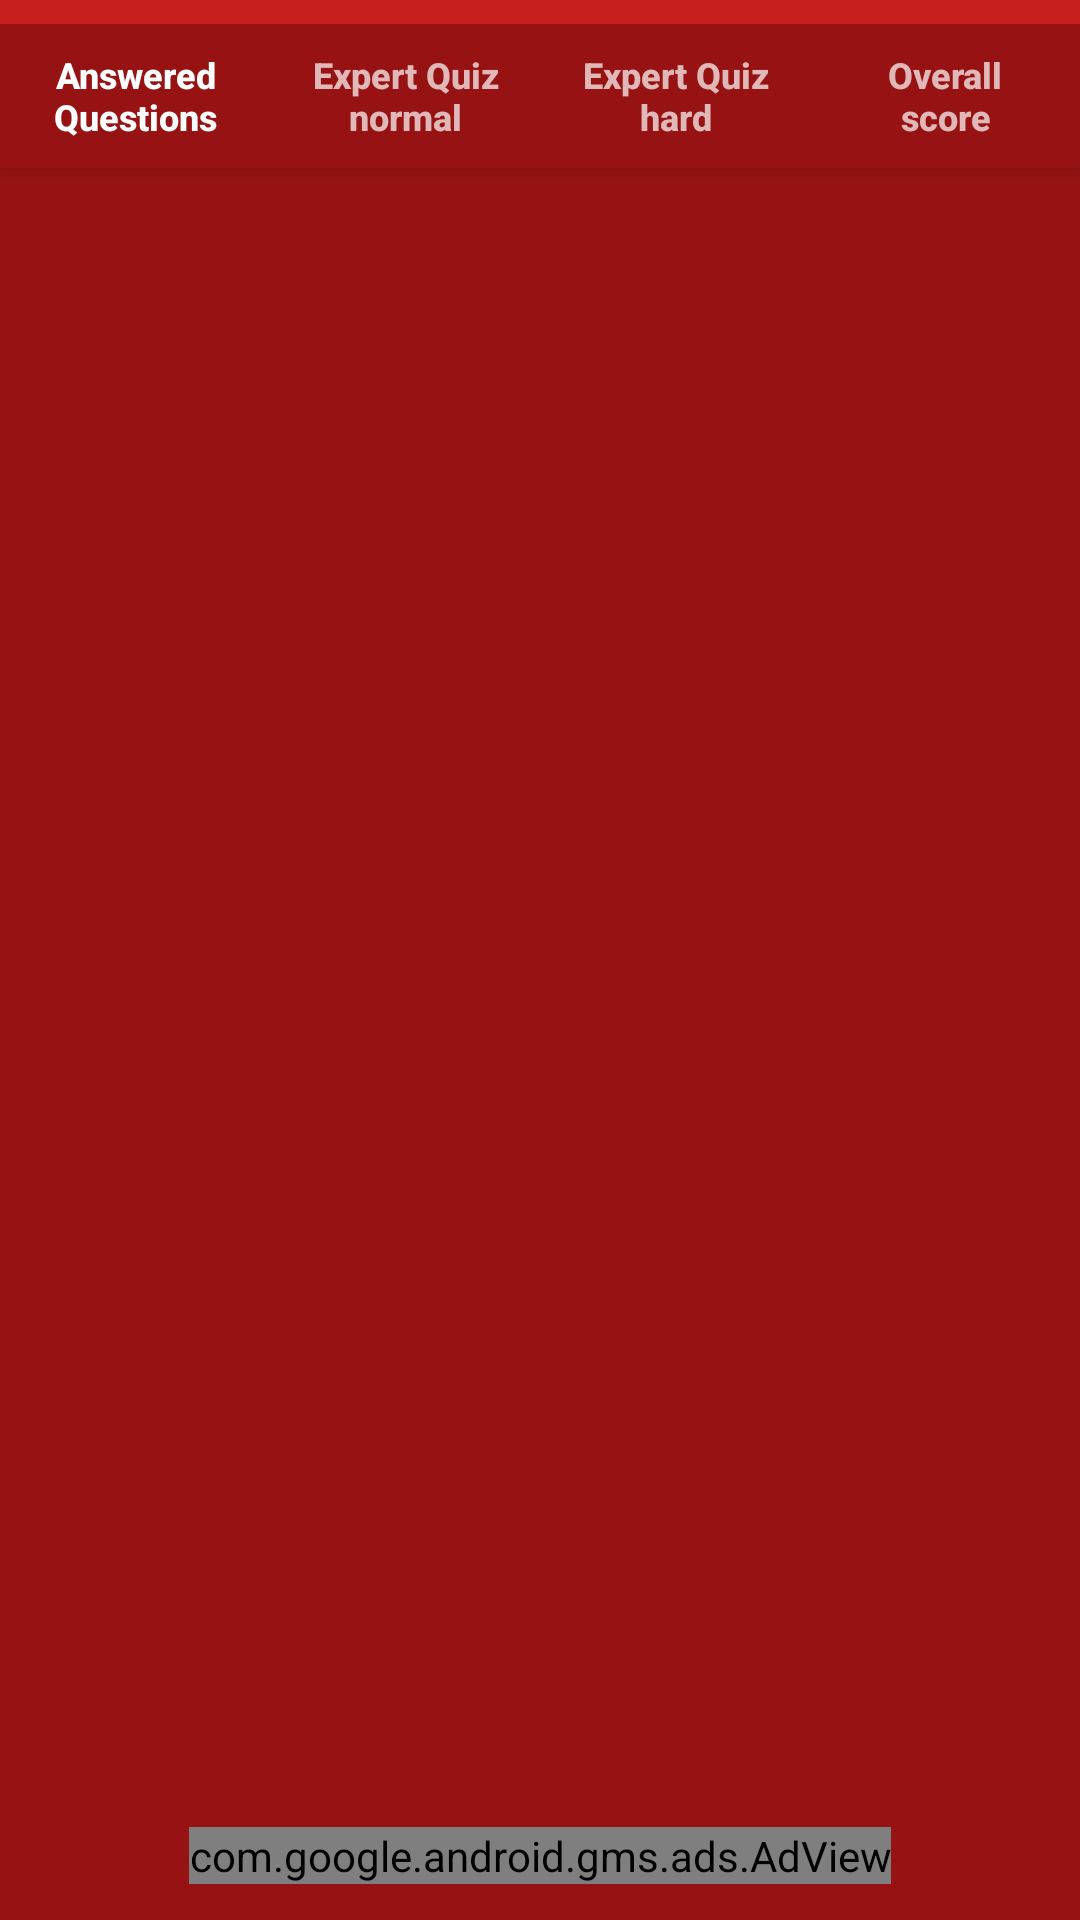

Produce the Android XML layout that renders to this screen, including the resource entries it uses.
<!-- AndroidManifest.xml: activity theme AppTheme -->
<!-- res/layout/activity_world.xml -->
<?xml version="1.0" encoding="utf-8"?>
<androidx.coordinatorlayout.widget.CoordinatorLayout xmlns:android="http://schemas.android.com/apk/res/android"
    xmlns:app="http://schemas.android.com/apk/res-auto"
    xmlns:tools="http://schemas.android.com/tools"
    android:id="@+id/main_content"
    android:layout_width="match_parent"
    android:layout_height="match_parent"
    android:fitsSystemWindows="true"
    tools:context=".ui.WorldActivity">

    <com.google.android.material.appbar.AppBarLayout
        android:id="@+id/appbar"
        android:layout_width="match_parent"
        android:layout_height="wrap_content"
        android:paddingTop="@dimen/appbar_padding_top"
        android:theme="@style/AppTheme.AppBarOverlay">

        <com.google.android.material.tabs.TabLayout
            android:id="@+id/tabsWorld"
            android:layout_width="match_parent"
            android:layout_height="wrap_content"
            app:tabTextAppearance="@style/CustomTabText">

            <com.google.android.material.tabs.TabItem
                android:id="@+id/tabWorldQuestions"
                android:layout_width="wrap_content"
                android:layout_height="wrap_content"
                android:text="@string/tabWorldAnsweredQuestions" />

            <com.google.android.material.tabs.TabItem
                android:id="@+id/tabWorldExpertA"
                android:layout_width="wrap_content"
                android:layout_height="wrap_content"
                android:text="@string/tabWorldExpertScoreA"/>

            <com.google.android.material.tabs.TabItem
                android:id="@+id/tabWorldExpertD"
                android:layout_width="wrap_content"
                android:layout_height="wrap_content"
                android:text="@string/tabWorldExpertScoreD" />

            <com.google.android.material.tabs.TabItem
                android:id="@+id/tabWorldScore"
                android:layout_width="wrap_content"
                android:layout_height="wrap_content"
                android:text="@string/tabWorldOverallScore" />

        </com.google.android.material.tabs.TabLayout>
    </com.google.android.material.appbar.AppBarLayout>

    <androidx.viewpager.widget.ViewPager
        android:id="@+id/container"
        android:layout_width="match_parent"
        android:layout_height="match_parent"
        app:layout_behavior="@string/appbar_scrolling_view_behavior" />

    <androidx.constraintlayout.widget.ConstraintLayout
        android:layout_width="match_parent"
        android:layout_height="wrap_content"
        android:layout_gravity="center|bottom">

        <com.google.android.gms.ads.AdView
            xmlns:ads="http://schemas.android.com/apk/res-auto"
            android:id="@+id/worldView"
            android:layout_width="wrap_content"
            android:layout_height="wrap_content"
            android:layout_alignParentBottom="true"
            android:layout_centerHorizontal="true"
            android:layout_marginBottom="12dp"
            ads:adSize="BANNER"
            ads:adUnitId="@string/ad_world_bottom"
            ads:layout_constraintStart_toStartOf="parent"
            ads:layout_constraintEnd_toEndOf="parent"
            ads:layout_constraintBottom_toBottomOf="parent"/>

        <TextView
            android:id="@+id/worldAdPlaceholder"
            android:layout_width="match_parent"
            android:layout_height="wrap_content"
            android:padding="16dp"
            android:layout_marginStart="24dp"
            android:layout_marginEnd="24dp"
            android:background="@android:color/holo_purple"
            android:text="@string/eShowErrorAds"
            android:textSize="@dimen/text18"
            android:textStyle="italic"
            android:gravity="center"
            android:visibility="gone"
            android:textColor="@android:color/white"
            app:layout_constraintBottom_toBottomOf="parent"
            app:layout_constraintStart_toStartOf="parent"/>
    </androidx.constraintlayout.widget.ConstraintLayout>

</androidx.coordinatorlayout.widget.CoordinatorLayout>
<!-- resources referenced by this layout -->
<resources>
  <dimen name="appbar_padding_top">8dp</dimen>
  <dimen name="text18">18sp</dimen>
  <string name="ad_world_bottom" translatable="false">ca-app-pub-9109965128312930/5831605206</string>
  <string name="eShowErrorAds">unable to show ads</string>
  <string name="tabWorldAnsweredQuestions">Answered Questions</string>
  <string name="tabWorldExpertScoreA">Expert Quiz normal</string>
  <string name="tabWorldExpertScoreD">Expert Quiz hard</string>
  <string name="tabWorldOverallScore">Overall score</string>
  <style name="AppTheme.AppBarOverlay" parent="ThemeOverlay.AppCompat.Dark.ActionBar">
          <item name="android:background">@color/appRed</item>
      </style>
  <style name="CustomTabText" parent="TextAppearance.Design.Tab">
          <item name="textAllCaps">false</item>
          <item name="android:textAllCaps">false</item>
          <item name="android:textStyle">bold</item>
      </style>
  <style name="AppTheme" parent="Theme.AppCompat.Light.NoActionBar">
          
          <item name="android:windowBackground">@color/appRed</item>
          <item name="colorPrimary">@color/colorPrimary</item>
          <item name="colorPrimaryDark">@color/colorPrimaryDark</item>
          <item name="colorAccent">@color/colorAccent</item>
          <item name="android:textViewStyle">@style/TextViewWhite</item>
          <item name="editTextStyle">@style/EditTextWhite</item>
          <item name="checkboxStyle">@style/CheckBoxWhite</item>
      </style>
  <color name="appRed">#971313</color>
  <color name="colorPrimary">#c71e1e</color>
  <color name="colorPrimaryDark">#a10c0c</color>
  <color name="colorAccent">#dcfc6e1c</color>
  <style name="TextViewWhite" parent="android:Widget.TextView">
          <item name="android:textColor">@color/appWhite</item>
      </style>
  <style name="EditTextWhite" parent="android:Widget.EditText">
          <item name="android:textColor">@color/appWhite</item>
          <item name="android:textColorHint">@color/etGrey</item>
          <item name="android:backgroundTint">@color/etGrey</item>
      </style>
  <style name="CheckBoxWhite" parent="android:Widget.CompoundButton.CheckBox">
          <item name="android:textColor">@color/appWhite</item>
          <item name="android:buttonTint">@color/appWhite</item>
      </style>
  <color name="appWhite">#ffffff</color>
  <color name="etGrey">#9c9797</color>
</resources>
